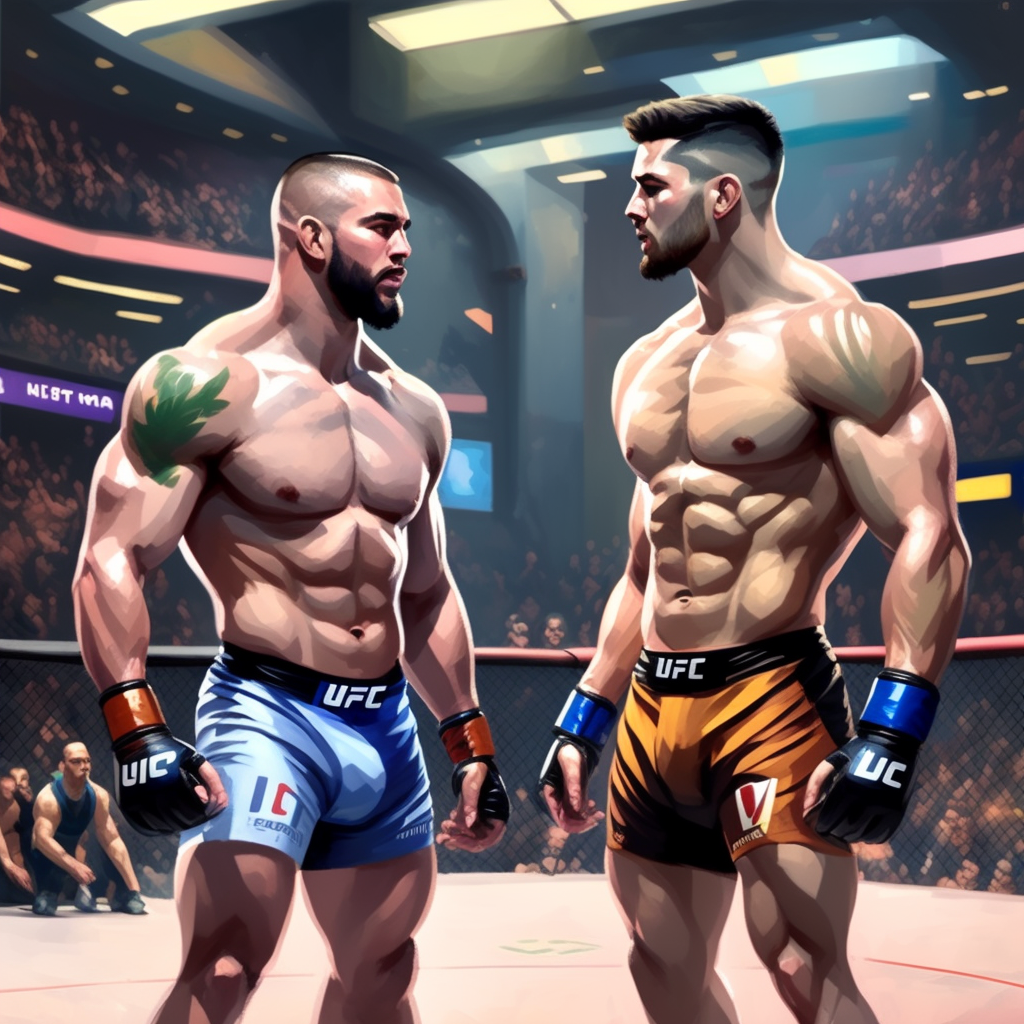
Generation parameters embedded in this image by AUTOMATIC1111 Stable Diffusion web UI or a fork of it (Forge, ...) (PNG 'parameters' text chunk):
fking, painting of a two ufc man at a weigh in, fkArtStyle_v009
Negative prompt: ugly, close up, legs, red eyes, photo
Steps: 50, Sampler: Euler a, CFG scale: 5.5, Seed: 1354571152, Size: 1024x1024, Model hash: f4890263c0, Model: fk-fable-public-test-001.fp16, Template: "fking,\npainting of a two ufc man at a weigh in,\nfkArtStyle_v009", Negative Template: "ugly, close up, legs, red eyes, photo", Version: v1.7.0-331-gcb5b335a